Run: headless pygame with SDL's dummy video driver; simulated clock (each Clock.tick advances the game by its frame time, no real sleeping); random seed 0; keys injected as events and as key.get_pressed() state; no mouse input.
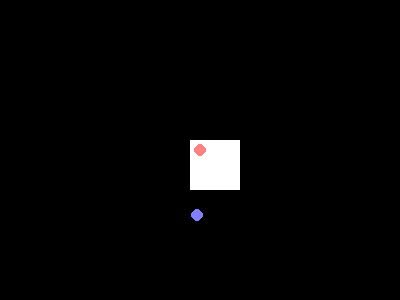
Frame 1 of 4 · flips 1–60 · no input
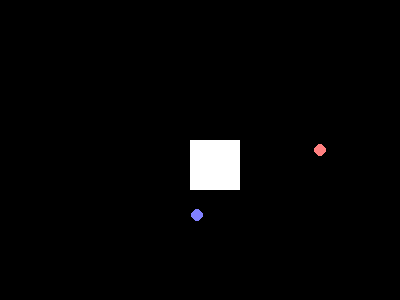
Frame 2 of 4 · flips 61–180 · tapped SPACE, RETURN · held RIGHT (→), D
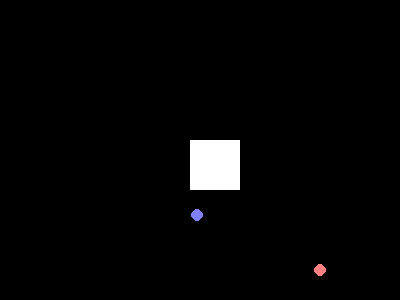
Frame 3 of 4 · flips 181–300 · held DOWN (↓), S
Frame 4 of 4 · flips 301–420 · held LEFT (←), A, UP (↑), W · screen same as frame 2, image omitted

The pygame program that drew these frames:

import pygame
import random
pygame.init()

#設定視窗大小
windowSize = [400,300]
screen = pygame.display.set_mode(windowSize)
clock = pygame.time.Clock()

#角色起始位置
x = int(windowSize[0] / 2)
y = int(windowSize[1] / 2)

#球的起始位置
ballX = random.randrange(0,windowSize[0])
ballY = random.randrange(0,windowSize[1])

#球門的起始位置
goalX = windowSize[0] // 2 - 10
goalY = windowSize[1] // 2 - 10
goalW = 50
goalH = 50
#分數
points = 0

#顏色
red = pygame.color.Color('#FF8080')
blue = pygame.color.Color('#8080FF')
white = pygame.color.Color('#FFFFFF')
black = pygame.color.Color('#000000')



#判斷邊界X
def checkoffscreenX(x):
    if x > windowSize[0]:
        x = 0
    elif x < 0:
        x = windowSize[0]
    return x

#判斷邊界X
def checkoffscreenY(y):
    if y > windowSize[1]:
        y = 0
    elif y < 0:
        y = windowSize[1]
    return y

#判別碰撞
def checkTouching():
    global x,y,ballX,ballY
    if -10 < y-ballY < 10 and -10 < x-ballX < 10:
        pygame.draw.circle(screen,white,[x,y],15)
        xdiff = x - ballX
        ydiff = y - ballY
        
        #如果球在邊界
        if ballX == 0:
            xdiff -= 5
        elif ballX == windowSize[0]:
            xdiff += 5
        if ballY == 0:
            ydiff -= 5
        elif ballY == windowSize[1]:
            ydiff += 5
            
        #移動球和角色
        '''x += xdiff * 3'''
        ballX -= xdiff * 3
        '''y += ydiff * 3'''
        ballY -= ydiff * 3
        
#取的程式啟動時間
timeStart= pygame.time.get_ticks()

done = False
#game loop
while not done:
    screen.fill(black)
    pygame.draw.rect(screen,white,(goalX,goalY,goalW,goalH))
    keys = pygame.key.get_pressed()

    #判斷是否進球門
    if goalX <= ballX <= goalX + goalH and goalY <= ballY <= goalY + goalH:
        points += 1
        ballX = random.randrange(0,windowSize[0])
        ballY = random.randrange(0,windowSize[1])

    #移動
    if keys[pygame.K_w]:
        y -= 1
    elif keys[pygame.K_s]:
        y += 1
    elif keys[pygame.K_d]:
        x += 1
    elif keys[pygame.K_a]:
        x -= 1

    x = checkoffscreenX(x)
    y = checkoffscreenY(y)
    ballX = checkoffscreenX(ballX)
    ballY = checkoffscreenY(ballY)

    checkTouching()

    #計分
    for point in range(points):
        pointX = 0 + point * 5
        pygame.draw.rect(screen,white,(pointX,3,4,10))
    #角色的初始位置
    pygame.draw.circle(screen,red,(x,y),6)

    #球的初始位置
    pygame.draw.circle(screen,blue,(ballX,ballY),6)
    pygame.display.flip()    

    for event in pygame.event.get():
        if event == pygame.QUIT:
            done = True
    #clock.tick():控制程式畫面更新頻率
    clock.tick(72)

    #檢查遊戲是否超過60秒
    timeNow = pygame.time.get_ticks()
    if timeNow - timeStart >= 60000:
        done = True

pygame.quit()
print("total points:" + str(points))
    
